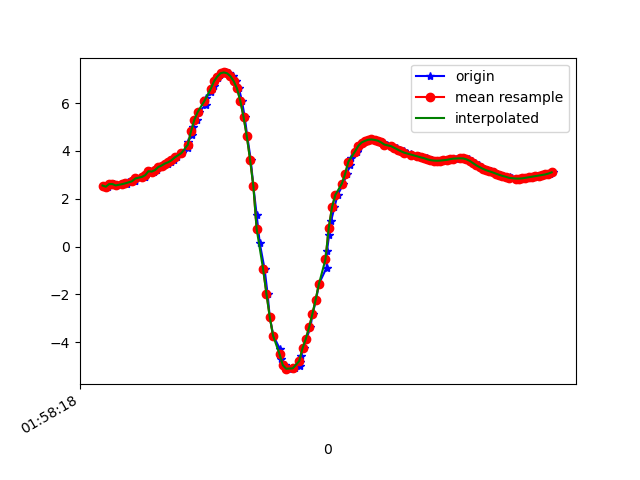

The table this chart was drawn from, first rows:
1617847098272, 542741827062449, 2.5535958, -5.2929287, 7.842451
1617847098294, 542741846293219, 2.506, -5.274, 7.87
1617847098308, 542741865523989, 2.616, -5.367, 7.771
1617847098330, 542741884754759, 2.617, -5.329, 7.797
1617847098351, 542741903985529, 2.559, -5.418, 7.755
1617847098380, 542741923216299, 2.614, -5.364, 7.774
1617847098412, 542741942447069, 2.612, -5.33, 7.798
1617847098415, 542741961677839, 2.686, -5.475, 7.672
1617847098455, 542741980908609, 2.734, -5.434, 7.683
1617847098458, 542742000139379, 2.732, -5.433, 7.685
1617847098462, 542742019370149, 2.849, -5.556, 7.554
1617847098518, 542742038600919, 2.916, -5.494, 7.573
1617847098521, 542742057831689, 2.917, -5.465, 7.594
1617847098524, 542742077187219, 3.052, -5.583, 7.454
1617847098550, 542742096417989, 3.154, -5.569, 7.422
1617847098571, 542742115648759, 3.137, -5.54, 7.45
1617847098593, 542742134879529, 3.2, -5.617, 7.366
1617847098604, 542742154110299, 3.328, -5.573, 7.342
1617847098627, 542742173341069, 3.353, -5.555, 7.345
1617847098630, 542742192571839, 3.429, -5.561, 7.305
1617847098659, 542742211802609, 3.473, -5.553, 7.289
1617847098675, 542742231033379, 3.528, -5.492, 7.31
1617847098697, 542742250264149, 3.607, -5.378, 7.356
1617847098717, 542742269494919, 3.729, -5.275, 7.369
1617847098742, 542742288725689, 3.905, -5.217, 7.319
1617847098780, 542742307956459, 4.132, -5.151, 7.241
1617847098781, 542742327187229, 4.387, -5.018, 7.184
1617847098806, 542742346417999, 4.672, -4.828, 7.135
1617847098809, 542742365648769, 4.984, -4.624, 7.058
1617847098835, 542742384879539, 5.303, -4.44, 6.943
1617847098848, 542742404110309, 5.624, -4.277, 6.791
1617847098889, 542742423341079, 5.932, -4.134, 6.615
1617847098892, 542742442571849, 6.217, -4.02, 6.421
1617847098920, 542742461802619, 6.479, -3.934, 6.212
1617847098939, 542742481033389, 6.718, -3.873, 5.992
1617847098942, 542742500264159, 6.915, -3.831, 5.792
1617847098966, 542742519494929, 7.059, -3.819, 5.623
1617847098979, 542742538725699, 7.17, -3.837, 5.47
1617847098997, 542742557956469, 7.253, -3.886, 5.322
1617847099015, 542742577187239, 7.286, -3.99, 5.2
1617847099030, 542742596418009, 7.249, -4.155, 5.121
1617847099053, 542742615648779, 7.129, -4.376, 5.105
1617847099072, 542742634879549, 6.924, -4.665, 5.132
1617847099092, 542742654110319, 6.619, -5.017, 5.201
1617847099110, 542742673341089, 6.111, -5.456, 5.378
1617847099127, 542742692571859, 5.434, -5.867, 5.664
1617847099143, 542742711802629, 4.618, -6.264, 5.957
1617847099164, 542742731033399, 3.642, -6.708, 6.146
1617847099180, 542742750264169, 2.537, -7.17, 6.18
1617847099200, 542742769494939, 1.342, -7.59, 6.052
1617847099219, 542742788725709, 0.15, -7.854, 5.86
1617847099249, 542742807956479, -0.9561, -7.938, 5.668
1617847099267, 542742827187249, -1.981, -7.863, 5.504
1617847099280, 542742846418019, -2.937, -7.704, 5.297
1617847099302, 542742865648789, -3.722, -7.596, 4.949
1617847099343, 542742884879559, -4.302, -7.587, 4.468
1617847099346, 542742904110329, -4.702, -7.586, 4.047
1617847099375, 542742923341099, -4.962, -7.532, 3.832
1617847099385, 542742942571869, -5.089, -7.471, 3.785
1617847099397, 542742961802639, -5.127, -7.427, 3.819
1617847099436, 542742981033409, -5.094, -7.4, 3.915
... 83 more rows
